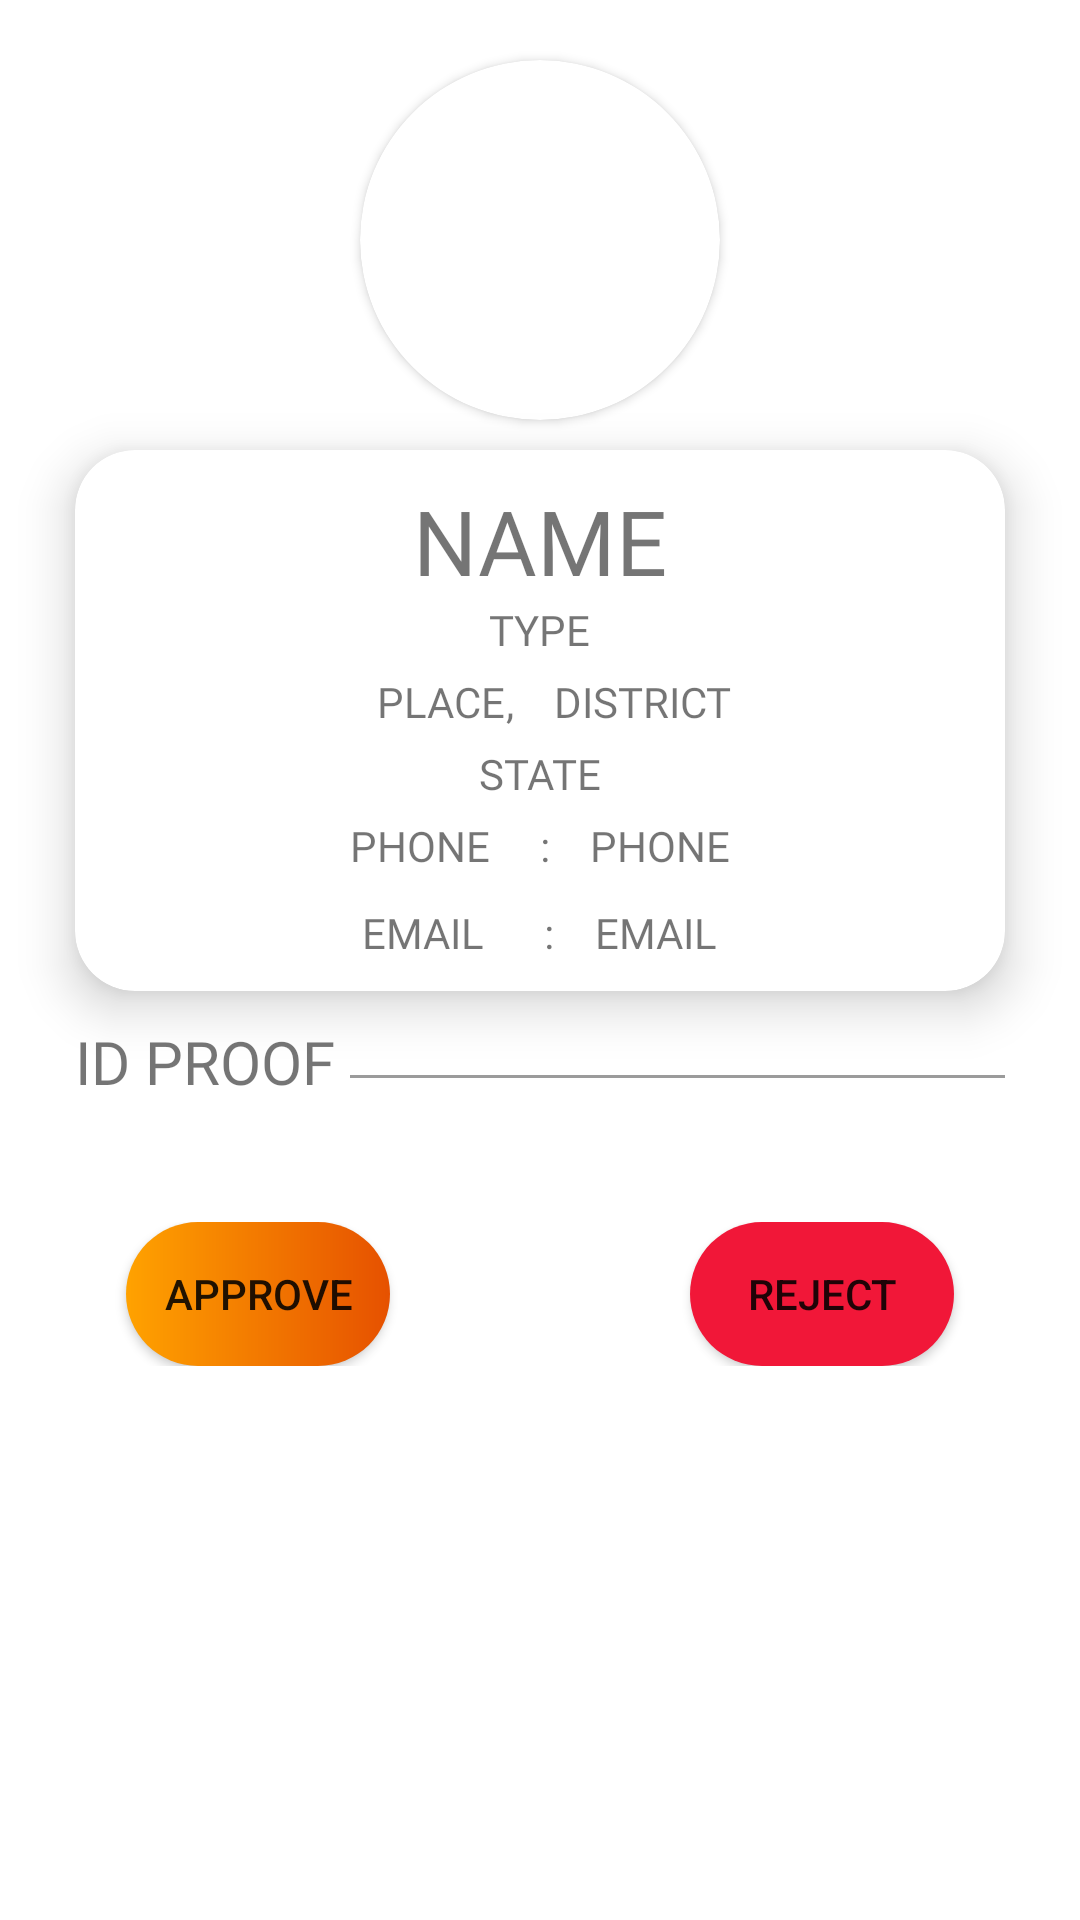

Write the Android layout XML for this screen, with the resource values it uses.
<!-- AndroidManifest.xml: application theme Theme.PlayspotTheme -->
<!-- res/layout/pending_list_item_view.xml -->
<?xml version="1.0" encoding="utf-8"?>
<LinearLayout xmlns:android="http://schemas.android.com/apk/res/android"
    xmlns:app="http://schemas.android.com/apk/res-auto"
    xmlns:tools="http://schemas.android.com/tools"
    android:layout_width="match_parent"
    android:layout_height="match_parent"
    android:orientation="vertical">
    <ScrollView
        android:layout_width="match_parent"
        android:layout_height="match_parent">
        <LinearLayout
            android:layout_width="match_parent"
            android:layout_height="match_parent"
            android:orientation="vertical"
            android:layout_gravity="center_horizontal">
            <androidx.cardview.widget.CardView
                android:layout_width="120dp"
                android:layout_height="120dp"
                android:layout_marginTop="20dp"
                android:layout_gravity="center_horizontal"
                app:cardCornerRadius="150dp"
                android:elevation="10dp">
                <ImageView
                    android:id="@+id/playProfile"
                    android:layout_width="match_parent"
                    android:layout_height="match_parent"
                    android:src="@drawable/ic_baseline_person_24"
                    android:layout_gravity="center"
                    android:scaleType="centerCrop"/>
            </androidx.cardview.widget.CardView>
            <androidx.cardview.widget.CardView
                android:layout_width="match_parent"
                android:layout_height="wrap_content"
                app:cardCornerRadius="20dp"
                android:layout_marginTop="10dp"
                android:layout_marginRight="25dp"
                android:layout_marginLeft="25dp"
                app:cardElevation="10dp">
            <LinearLayout
                android:layout_width="match_parent"
                android:layout_height="wrap_content"
                android:orientation="vertical"
                android:layout_marginTop="10dp">
                <TextView
                    android:id="@+id/pName"
                    android:fontFamily="@font/poppins_semibold"
                    android:layout_width="wrap_content"
                    android:layout_height="wrap_content"
                    android:layout_gravity="center_horizontal"
                    android:text="NAME"
                    android:textSize="30sp"/>
                <TextView
                    android:id="@+id/pType"
                    android:fontFamily="@font/poppins_regular"
                    android:layout_width="wrap_content"
                    android:layout_height="wrap_content"
                    android:layout_gravity="center_horizontal"
                    android:layout_marginBottom="5dp"
                    android:text="TYPE"/>

                <LinearLayout
                    android:layout_width="wrap_content"
                    android:layout_height="wrap_content"
                    android:orientation="horizontal"
                    android:layout_marginBottom="5dp"
                    android:layout_gravity="center_horizontal">
                    <TextView
                        android:id="@+id/pPlace"
                        android:fontFamily="@font/poppins_regular"
                        android:layout_width="wrap_content"
                        android:layout_height="wrap_content"
                        android:layout_marginLeft="10dp"
                        android:text="PLACE"/>
                    <TextView
                        android:layout_width="wrap_content"
                        android:layout_height="wrap_content"
                        android:text=", "/>
                    <TextView
                        android:fontFamily="@font/poppins_regular"
                        android:id="@+id/pDistrict"
                        android:layout_width="wrap_content"
                        android:layout_height="wrap_content"
                        android:layout_marginLeft="10dp"
                        android:text="DISTRICT"/>
                </LinearLayout>
                <TextView
                    android:id="@+id/pState"
                    android:fontFamily="@font/poppins_regular"
                    android:layout_width="wrap_content"
                    android:layout_height="wrap_content"
                    android:layout_marginBottom="5dp"
                    android:layout_gravity="center_horizontal"
                    android:text="STATE"/>
                <LinearLayout
                    android:layout_width="wrap_content"
                    android:layout_height="wrap_content"
                    android:orientation="horizontal"
                    android:layout_gravity="center_horizontal"
                    android:layout_marginBottom="10dp">
                    <TextView
                        android:fontFamily="@font/poppins_medium"
                        android:layout_width="wrap_content"
                        android:layout_height="wrap_content"
                        android:text="PHONE     : "/>
                    <TextView
                        android:fontFamily="@font/poppins_medium"
                        android:id="@+id/pPhone"
                        android:layout_width="wrap_content"
                        android:layout_height="wrap_content"
                        android:layout_marginLeft="10dp"
                        android:text="PHONE"/>
                </LinearLayout>
                <LinearLayout
                    android:layout_width="wrap_content"
                    android:layout_height="wrap_content"
                    android:orientation="horizontal"
                    android:layout_gravity="center_horizontal"
                    android:layout_marginBottom="10dp">
                    <TextView
                        android:fontFamily="@font/poppins_medium"
                        android:layout_width="wrap_content"
                        android:layout_height="wrap_content"
                        android:text="EMAIL      : "/>
                    <TextView
                        android:fontFamily="@font/poppins_medium"
                        android:id="@+id/pEmail"
                        android:layout_width="wrap_content"
                        android:layout_height="wrap_content"
                        android:layout_marginLeft="10dp"
                        android:text="EMAIL"/>
                </LinearLayout>
            </LinearLayout>
            </androidx.cardview.widget.CardView>
            <LinearLayout
                android:layout_width="match_parent"
                android:layout_height="wrap_content"
                android:orientation="horizontal"
                android:layout_marginTop="10dp"
                android:gravity="center">
            <TextView
                android:layout_width="wrap_content"
                android:layout_height="wrap_content"
                android:text="ID PROOF"
                android:fontFamily="@font/poppins_bold"
                android:layout_gravity="left"
                android:layout_marginLeft="25dp"
                android:layout_marginTop="10dp"
                android:textSize="20sp"/>
                <View
                    android:layout_width="match_parent"
                    android:layout_height="1dp"
                    android:background="@color/white_300"
                    android:layout_marginLeft="5dp"
                    android:layout_marginRight="25dp" />
            </LinearLayout>
            <ImageView
                android:id="@+id/idProof"
                android:layout_width="match_parent"
                android:layout_height="wrap_content"
                android:layout_marginRight="25dp"
                android:layout_marginLeft="25dp"
                android:scaleType="centerCrop"/>
            <LinearLayout
                android:layout_width="match_parent"
                android:layout_height="wrap_content"
                android:gravity="center_horizontal"
                android:layout_marginTop="30dp"
                android:layout_marginBottom="20dp"
                android:orientation="horizontal">
                <androidx.appcompat.widget.AppCompatButton
                    android:id="@+id/approve"
                    android:layout_width="wrap_content"
                    android:layout_height="wrap_content"
                    android:layout_marginRight="50dp"
                    android:background="@drawable/admin_button_bg"
                    android:text="Approve"/>
                <androidx.appcompat.widget.AppCompatButton
                    android:id="@+id/reject"
                    android:layout_width="wrap_content"
                    android:background="@drawable/delete_button_bg"
                    android:layout_height="wrap_content"
                    android:layout_marginLeft="50dp"
                    android:text="Reject"/>
            </LinearLayout>
        </LinearLayout>
    </ScrollView>

</LinearLayout>
<!-- resources referenced by this layout -->
<resources>
  <color name="white_300">#FF9B9B9B</color>
  <!-- drawable admin_button_bg (drawable) -->
  <?xml version="1.0" encoding="utf-8"?>
  <shape android:shape="rectangle" xmlns:android="http://schemas.android.com/apk/res/android">
      <gradient
          android:startColor="@color/orange_600"
          android:endColor="@color/orange_500"
          android:angle="180"/>
      <corners
          android:radius="25dp"/>
  </shape>
  <!-- drawable delete_button_bg (drawable) -->
  <?xml version="1.0" encoding="utf-8"?>
  <shape android:shape="rectangle" xmlns:android="http://schemas.android.com/apk/res/android">
      <solid
          android:color="@color/red"/>
      <corners
          android:radius="25dp"/>
  </shape>
  <style name="Theme.PlayspotTheme" parent="Theme.MaterialComponents.DayNight.NoActionBar">
          
          <item name="colorPrimary">@color/green_100</item>
          <item name="colorPrimaryVariant">@color/green_primary</item>
          <item name="colorOnPrimary">@color/white</item>
          
          <item name="colorSecondary">@color/teal_200</item>
          <item name="colorSecondaryVariant">@color/teal_700</item>
          <item name="colorOnSecondary">@color/black</item>
          
          <item name="android:statusBarColor" tools:targetApi="l">?attr/colorPrimaryVariant</item>
          
      </style>
  <color name="orange_600">#E65100</color>
  <color name="orange_500">#FFA200</color>
  <color name="red">#F11738</color>
  <color name="green_100">#FF7DE393</color>
  <color name="green_primary">#FF05B84D</color>
  <color name="white">#FFFFFFFF</color>
  <color name="teal_200">#FF03DAC5</color>
  <color name="teal_700">#FF018786</color>
  <color name="black">#FF000000</color>
</resources>
